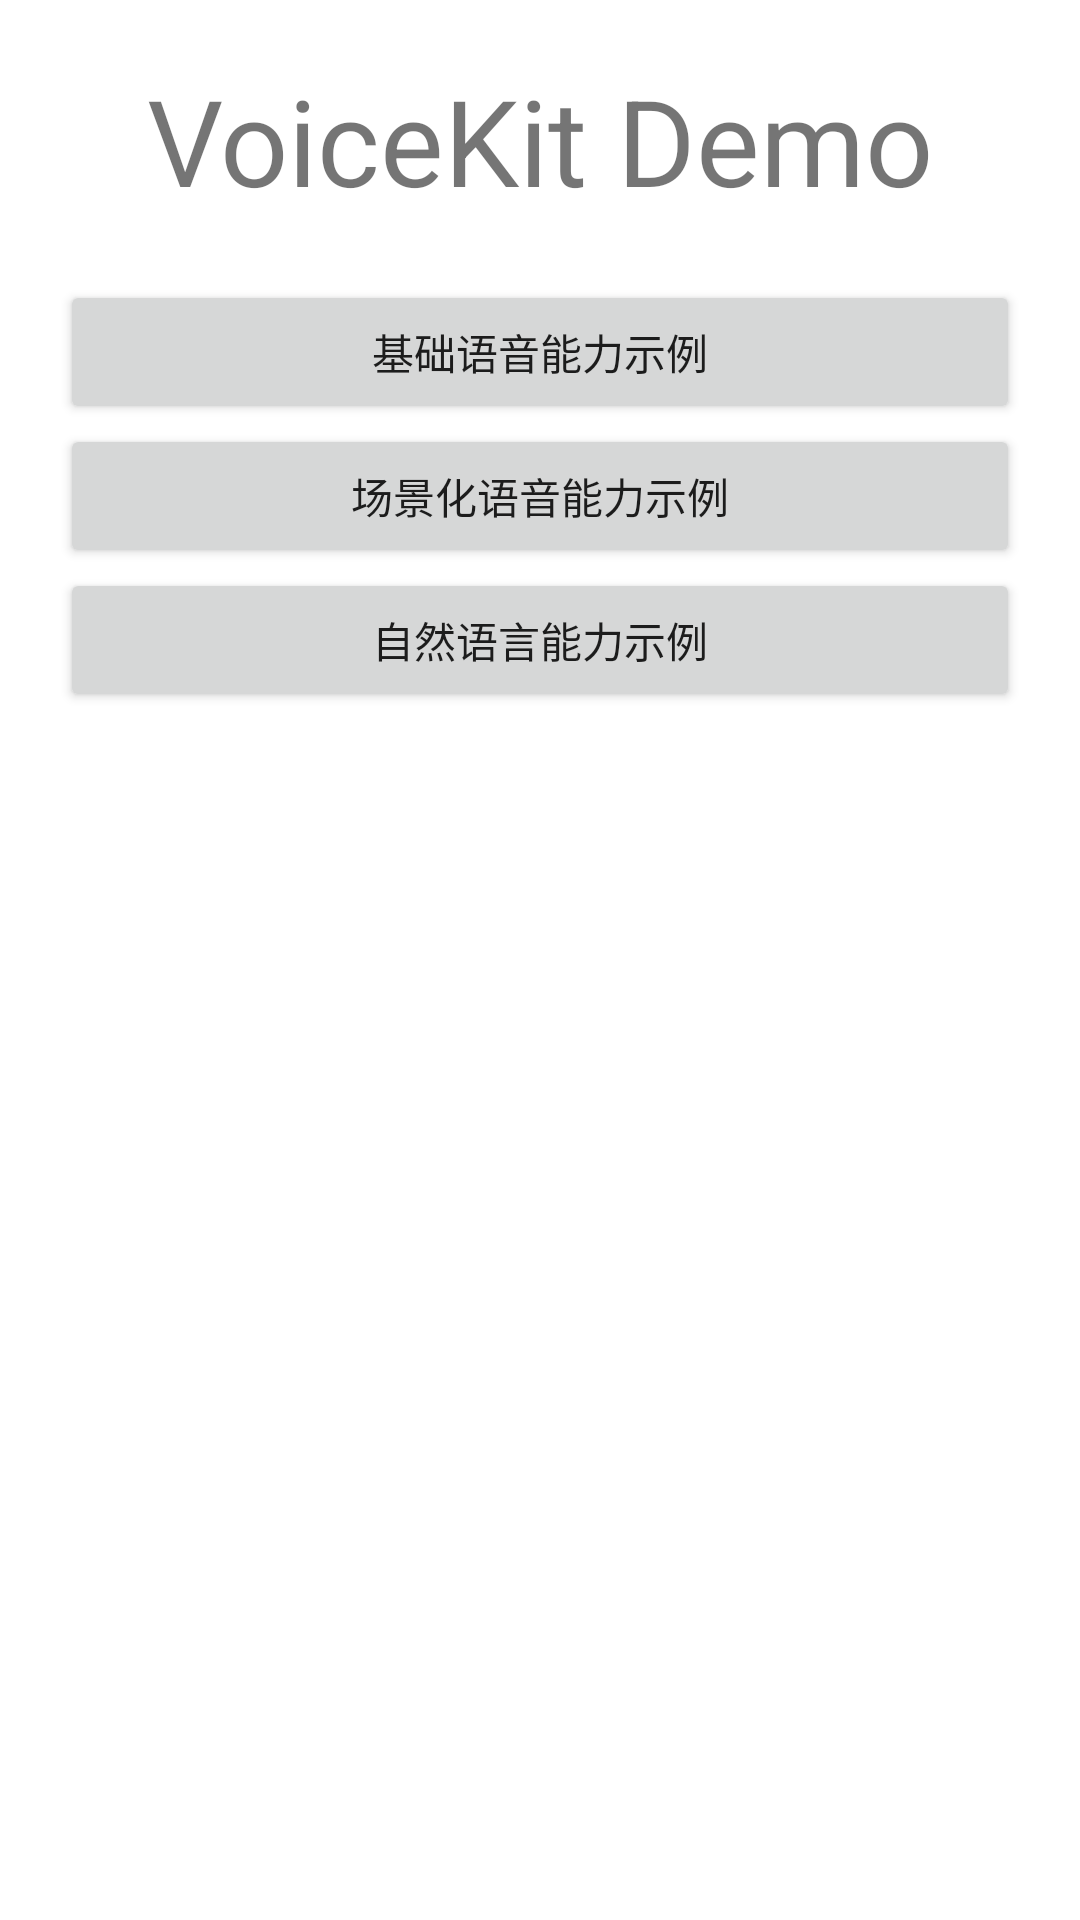

Layout XML and referenced resources for this Android screen:
<!-- AndroidManifest.xml: application theme Theme.VoiceKitDemo -->
<!-- res/layout/activity_main.xml -->
<?xml version="1.0" encoding="utf-8"?>
<LinearLayout xmlns:android="http://schemas.android.com/apk/res/android"
    xmlns:tools="http://schemas.android.com/tools"
    android:layout_width="match_parent"
    android:layout_height="match_parent"
    android:orientation="vertical"
    android:paddingHorizontal="20dp"
    tools:context=".MainActivity">

    <TextView
        android:layout_width="match_parent"
        android:layout_height="wrap_content"
        android:gravity="center"
        android:textSize="40sp"
        android:layout_marginVertical="20dp"
        android:text="VoiceKit Demo" />

    <Button
        android:id="@+id/to_asr_demo"
        android:layout_width="match_parent"
        android:layout_height="wrap_content"
        android:layout_gravity="center"
        android:text="基础语音能力示例" />

    <Button
        android:id="@+id/to_scenario_demo"
        android:layout_width="match_parent"
        android:layout_height="wrap_content"
        android:layout_gravity="center"
        android:text="场景化语音能力示例" />

    <Button
        android:id="@+id/to_nlu_demo"
        android:layout_width="match_parent"
        android:layout_height="wrap_content"
        android:layout_gravity="center"
        android:text="自然语言能力示例" />

</LinearLayout>
<!-- resources referenced by this layout -->
<resources>
  <style name="Theme.VoiceKitDemo" parent="Theme.MaterialComponents.DayNight.DarkActionBar">
          
          <item name="colorPrimary">@color/purple_500</item>
          <item name="colorPrimaryVariant">@color/purple_700</item>
          <item name="colorOnPrimary">@color/white</item>
          
          <item name="colorSecondary">@color/teal_200</item>
          <item name="colorSecondaryVariant">@color/teal_700</item>
          <item name="colorOnSecondary">@color/black</item>
          
          <item name="android:statusBarColor" tools:targetApi="l">?attr/colorPrimaryVariant</item>
          
      </style>
  <!-- not gathered from this repository: default colours our renderer supplied (Android Studio template values) -->
  <color name="purple_500">#FF6200EE</color>
  <color name="purple_700">#FF3700B3</color>
  <color name="teal_200">#FF03DAC5</color>
  <color name="teal_700">#FF018786</color>
  <color name="black">#FF000000</color>
  <color name="white">#FFFFFFFF</color>
</resources>
